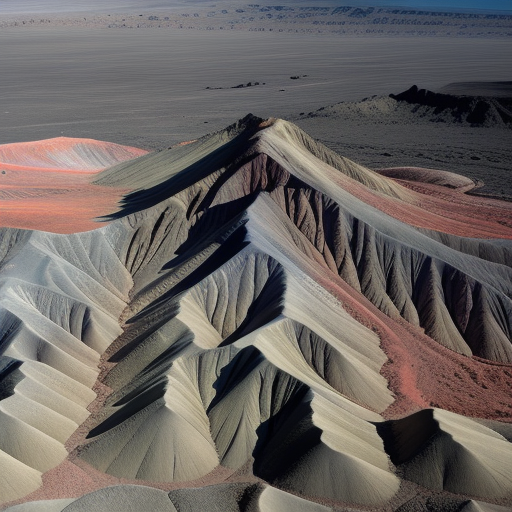
Generation parameters embedded in this image by AUTOMATIC1111 Stable Diffusion web UI or a fork of it (Forge, ...) (PNG 'parameters' text chunk):
Top-down vertical satellite view, alluvial terrain, volcanic land, barren land, vertical top down perspective
Negative prompt: circle
Steps: 20, Sampler: Euler a, CFG scale: 7, Seed: 3967453873, Size: 512x512, Model hash: d7fc69397d, Model: realisticVisionV50_v50VAE, Version: v1.5.1